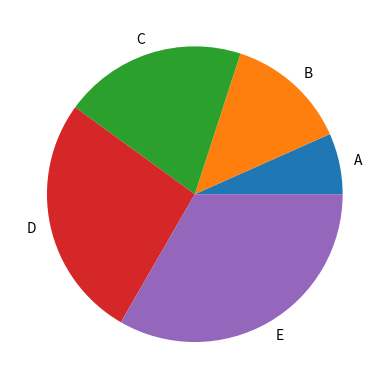

This chart was generated by the following Python code:
import matplotlib.pyplot as plt
import numpy as np
x = ["A","B","C","D","E"]
y = np.array([1,2,3,4,5])
plt.pie(y,labels = x)
plt.show()